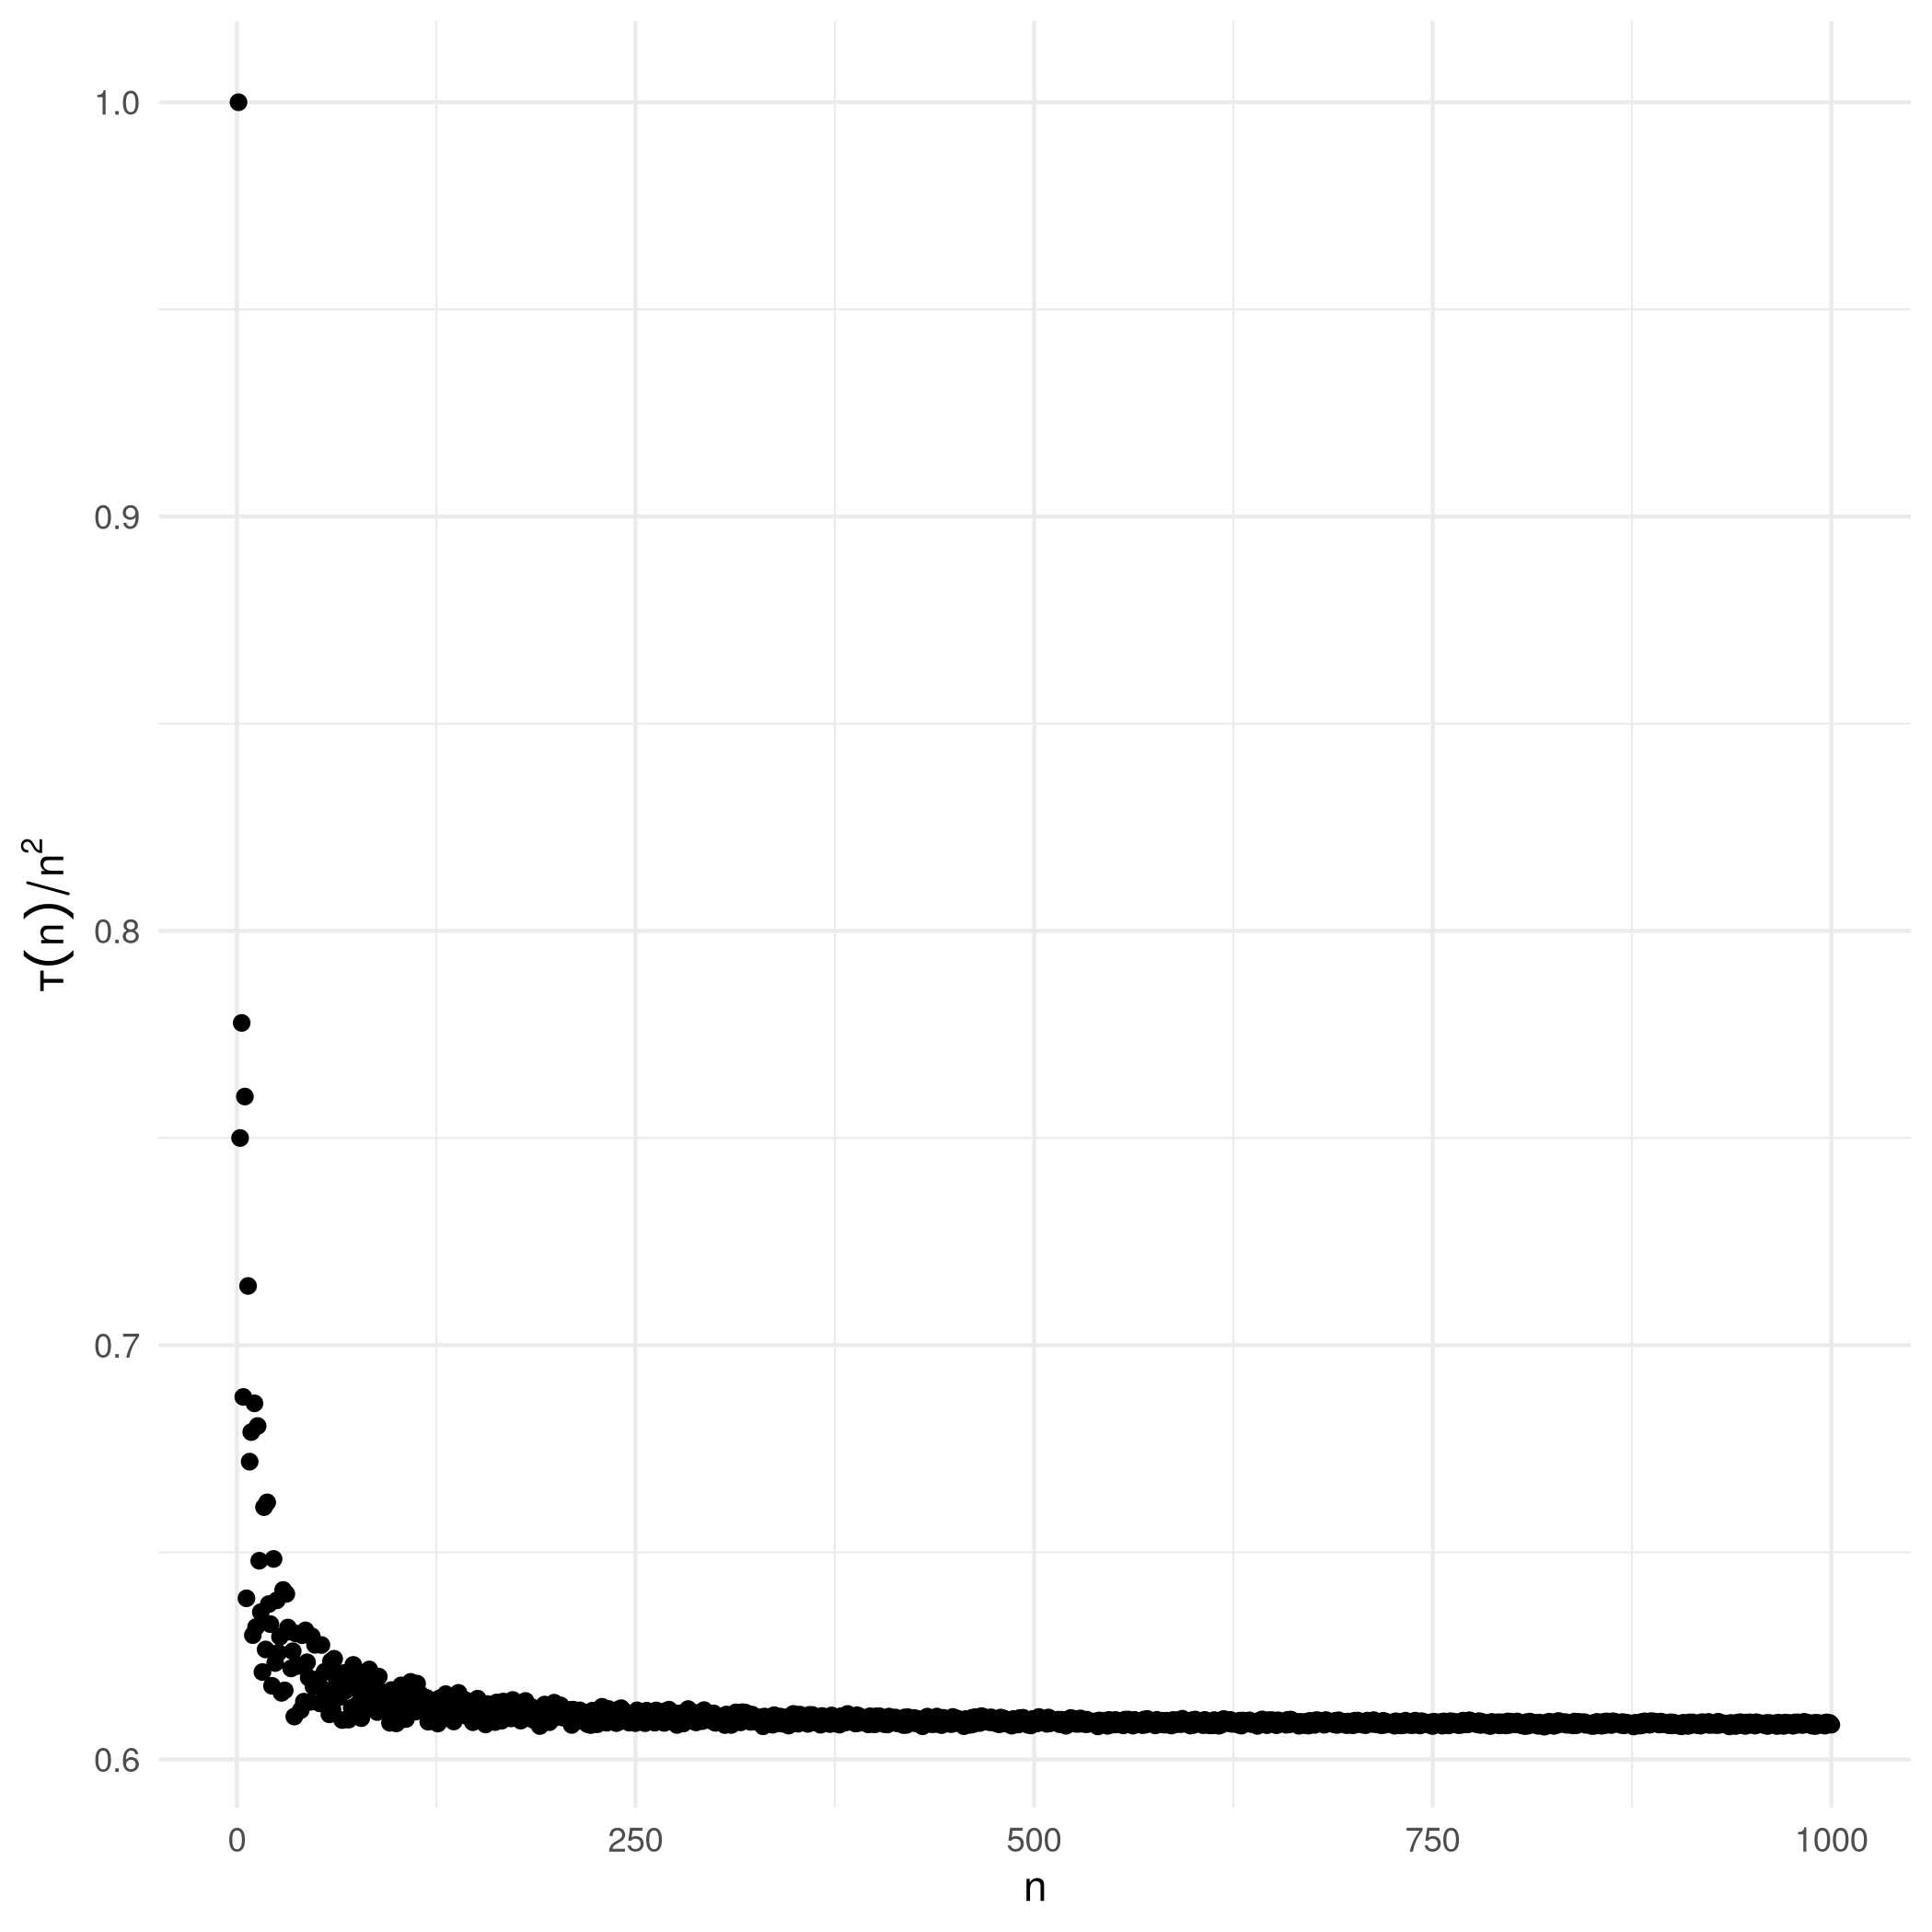

Data behind this chart, as committed beside it:
n; ratio
1; 1
2; 0.75
3; 0.7778
4; 0.6875
5; 0.76
6; 0.6389
7; 0.7143
8; 0.6719
9; 0.679
10; 0.63
11; 0.686
12; 0.6319
13; 0.6805
14; 0.648
15; 0.6356
16; 0.6211
17; 0.6609
18; 0.6265
19; 0.662
20; 0.6375
21; 0.6327
22; 0.6178
23; 0.6484
24; 0.6233
25; 0.6384
26; 0.6257
27; 0.6296
28; 0.6161
29; 0.6409
30; 0.6167
31; 0.64
32; 0.6318
33; 0.6309
34; 0.622
35; 0.6261
36; 0.6103
37; 0.6304
38; 0.6226
39; 0.6226
40; 0.6119
41; 0.63
42; 0.6139
43; 0.6312
44; 0.6235
45; 0.6198
46; 0.6139
47; 0.6297
48; 0.6176
49; 0.6277
50; 0.6188
51; 0.6194
52; 0.6135
53; 0.6276
54; 0.6169
55; 0.6212
56; 0.6145
57; 0.6153
58; 0.6109
59; 0.6237
60; 0.6119
... 940 more rows
